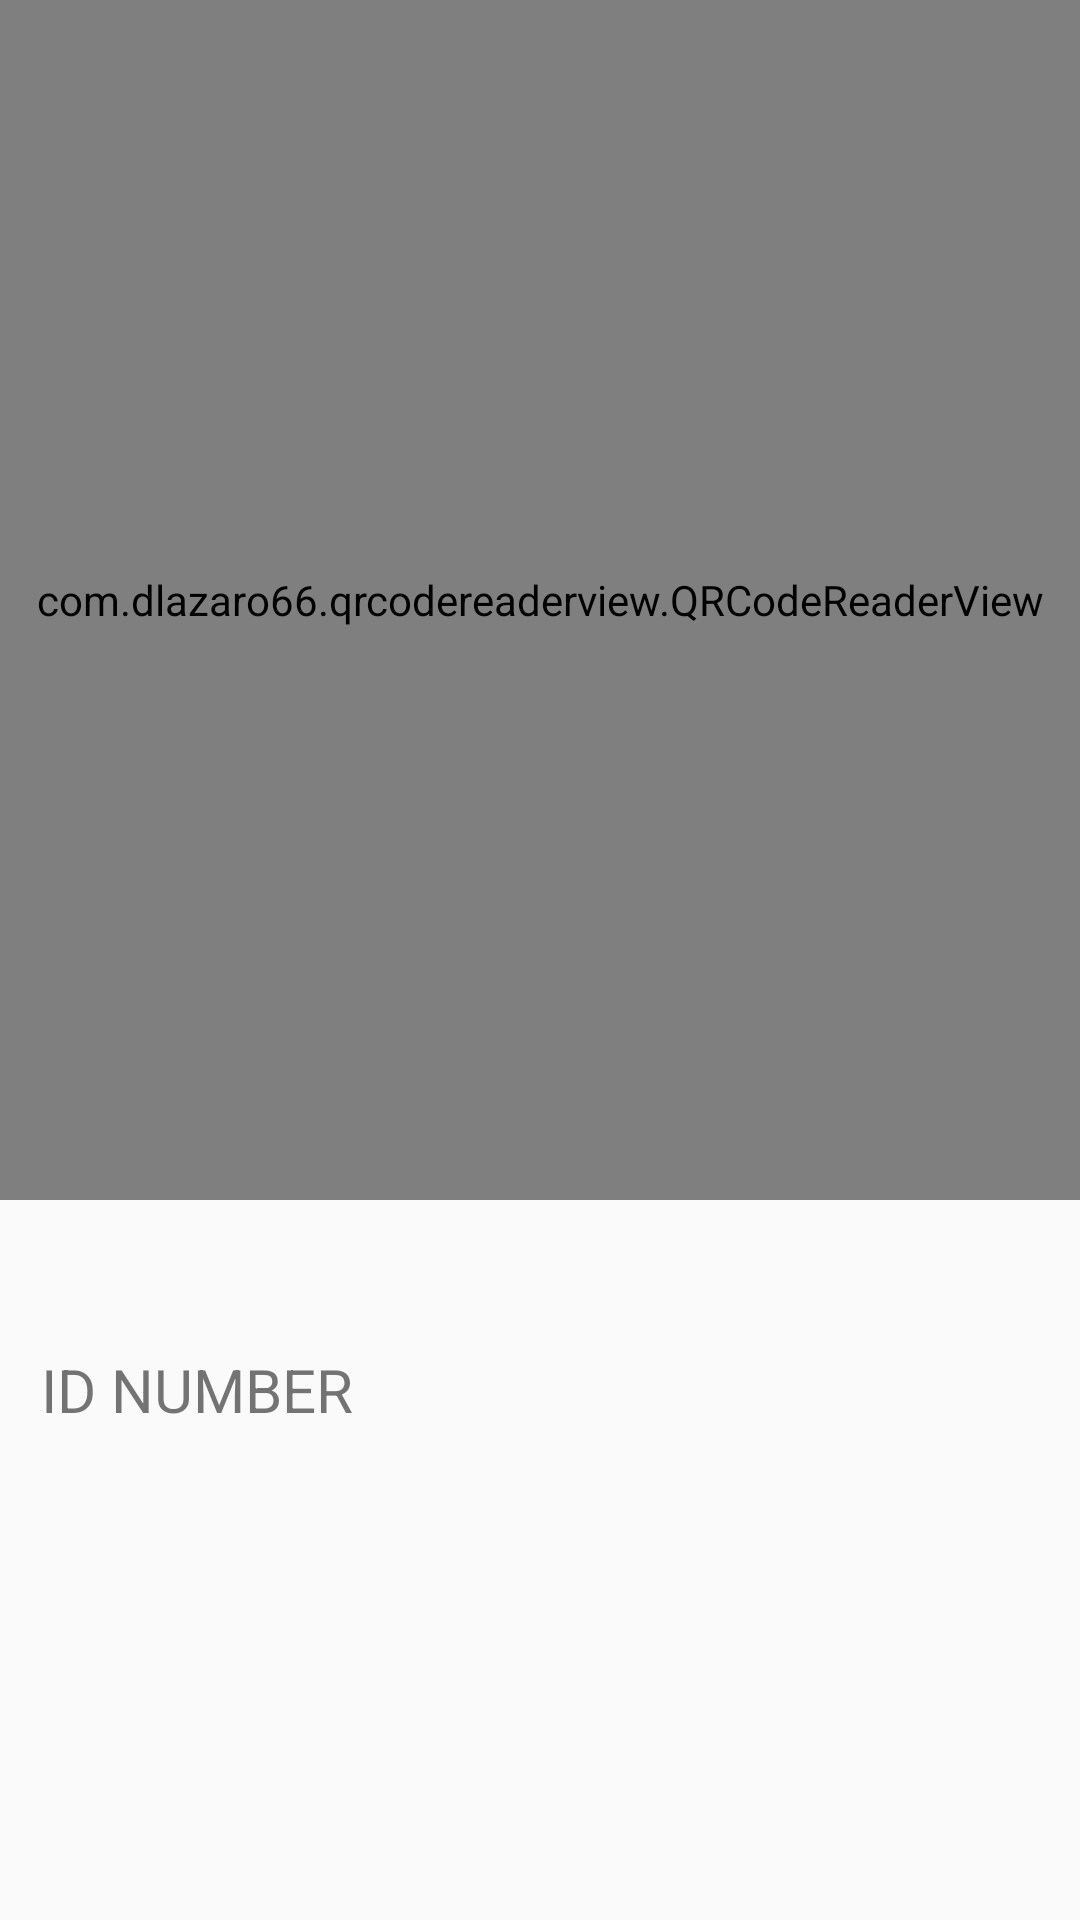

Layout XML and referenced resources for this Android screen:
<!-- AndroidManifest.xml: activity theme AppTheme.NoActionBar -->
<!-- res/layout/activity_scanner.xml -->
<?xml version="1.0" encoding="utf-8"?>
<android.support.design.widget.CoordinatorLayout xmlns:android="http://schemas.android.com/apk/res/android"
    xmlns:app="http://schemas.android.com/apk/res-auto"
    xmlns:tools="http://schemas.android.com/tools"
    android:layout_width="match_parent"
    android:layout_height="match_parent"
    tools:context="com.scorch.registrar.ScannerActivity">



    <include layout="@layout/content_scanner" />


</android.support.design.widget.CoordinatorLayout>
<!-- res/layout/content_scanner.xml (included above) -->
<?xml version="1.0" encoding="utf-8"?>
<android.support.constraint.ConstraintLayout xmlns:android="http://schemas.android.com/apk/res/android"
    xmlns:app="http://schemas.android.com/apk/res-auto"
    xmlns:tools="http://schemas.android.com/tools"
    android:layout_width="match_parent"
    android:layout_height="match_parent"
    app:layout_behavior="@string/appbar_scrolling_view_behavior"
    tools:context="com.scorch.registrar.ScannerActivity"
    tools:showIn="@layout/activity_scanner">
    <com.dlazaro66.qrcodereaderview.QRCodeReaderView
        android:id="@+id/qrdecoderview"
        android:layout_width="0dp"
        android:layout_height="400dp"
        app:layout_constraintRight_toRightOf="parent"
        app:layout_constraintLeft_toLeftOf="parent"
        app:layout_constraintTop_toTopOf="parent"
        app:layout_constraintBottom_toBottomOf="parent"
        android:layout_marginBottom="8dp"
        app:layout_constraintHorizontal_bias="0.0"
        app:layout_constraintVertical_bias="0.0" />
    <TextView
        android:layout_height="wrap_content"
        android:layout_width="wrap_content"
        android:text="ID NUMBER"
        android:textSize="20sp"
        android:id="@+id/id_text"
        android:layout_marginTop="8dp"
        app:layout_constraintTop_toBottomOf="@+id/qrdecoderview"
        app:layout_constraintBottom_toBottomOf="parent"
        android:layout_marginBottom="8dp"
        android:layout_marginLeft="8dp"
        app:layout_constraintLeft_toLeftOf="parent"
        android:layout_marginRight="8dp"
        app:layout_constraintRight_toRightOf="parent"
        app:layout_constraintHorizontal_bias="0.024"
        app:layout_constraintVertical_bias="0.212" />

</android.support.constraint.ConstraintLayout>
<!-- resources referenced by this layout -->
<resources>
  <style name="AppTheme.NoActionBar">
          <item name="windowActionBar">false</item>
          <item name="windowNoTitle">true</item>
      </style>
</resources>
